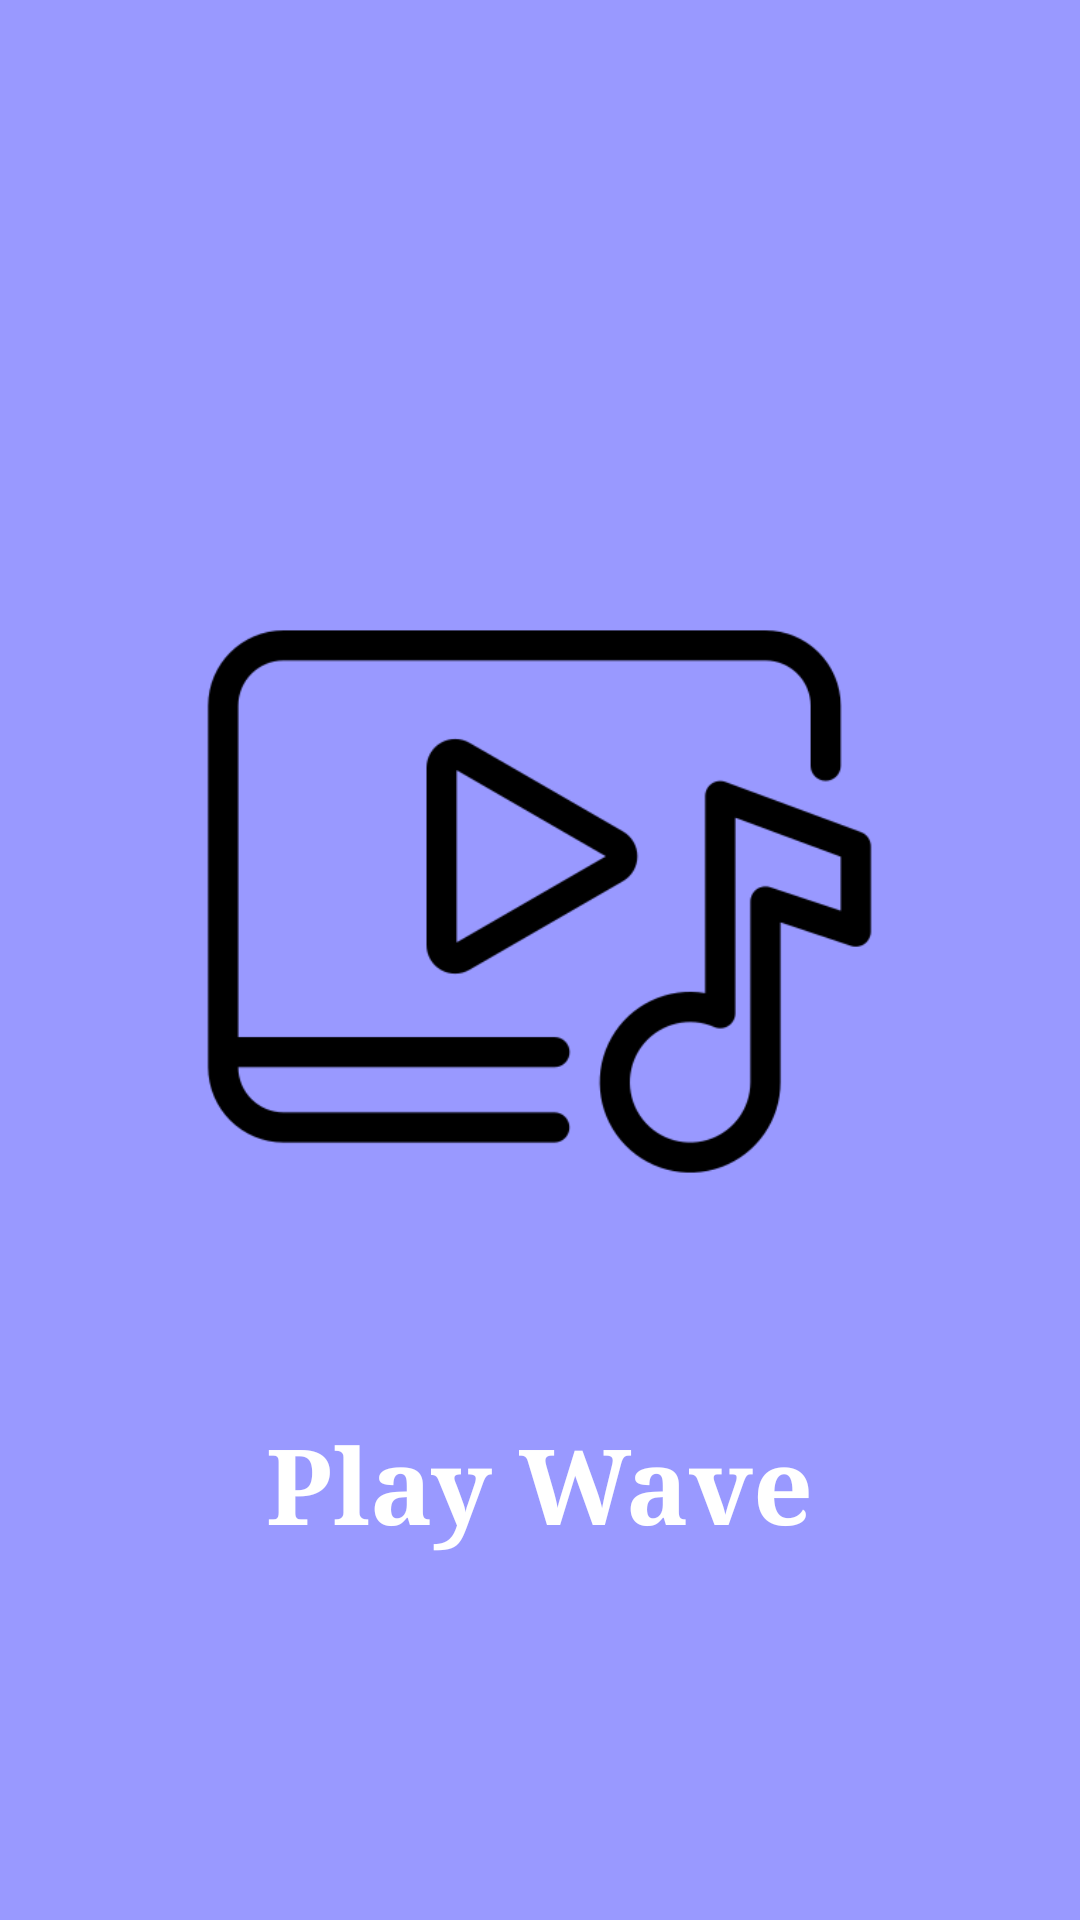

Here is an Android app screen rendered from its layout file. Give the layout XML and the strings, colors and styles it references.
<!-- AndroidManifest.xml: application theme Theme.EntertainmentApp -->
<!-- res/layout/activity_splash.xml -->
<?xml version="1.0" encoding="utf-8"?>
<RelativeLayout xmlns:android="http://schemas.android.com/apk/res/android"
    android:layout_width="match_parent"
    android:layout_height="match_parent"
    android:background="#9999ff">

    <ImageView
        android:id="@+id/appLogo"
        android:layout_width="243dp"
        android:layout_height="241dp"
        android:layout_centerHorizontal="true"
        android:layout_marginTop="180dp"
        android:src="@drawable/logo" />

    <TextView
        android:id="@+id/appName"
        android:layout_width="wrap_content"
        android:layout_height="wrap_content"
        android:layout_below="@id/appLogo"
        android:layout_centerHorizontal="true"
        android:layout_marginTop="50dp"
        android:text="Play Wave"
        android:typeface="serif"
        android:textColor="@android:color/white"
        android:textSize="35sp"
        android:textStyle="bold" />

</RelativeLayout>
<!-- resources referenced by this layout -->
<resources>
  <!-- drawable logo: png bitmap (drawable, 12144 bytes) -->
  <style name="Theme.EntertainmentApp" parent="Base.Theme.EntertainmentApp" />
  <style name="Base.Theme.EntertainmentApp" parent="Theme.AppCompat.NoActionBar">
          
          
      </style>
</resources>
